Labelled photos from "dataset_orignal", an image-classification folder in ramyapriya/Ikea-WebScraping-Classification. The possible labels are: beds, chairs, tables, tableware.

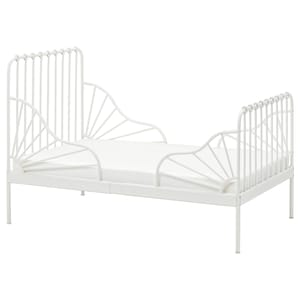
Label: beds

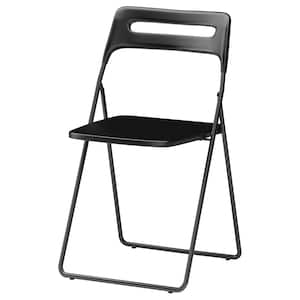
Label: chairs

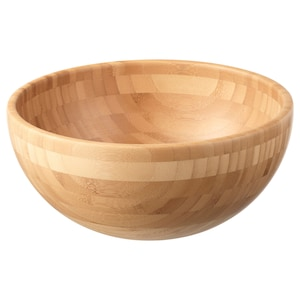
Label: tableware

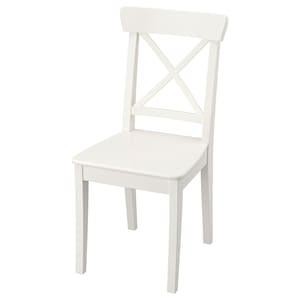
Label: chairs

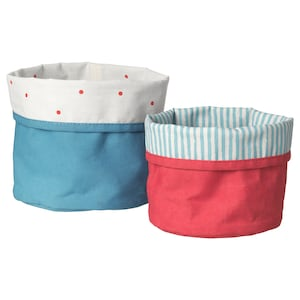
Label: tables

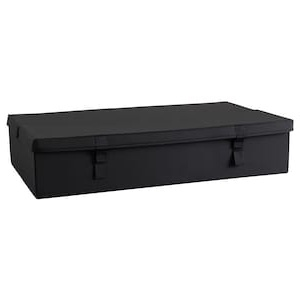
Label: beds
